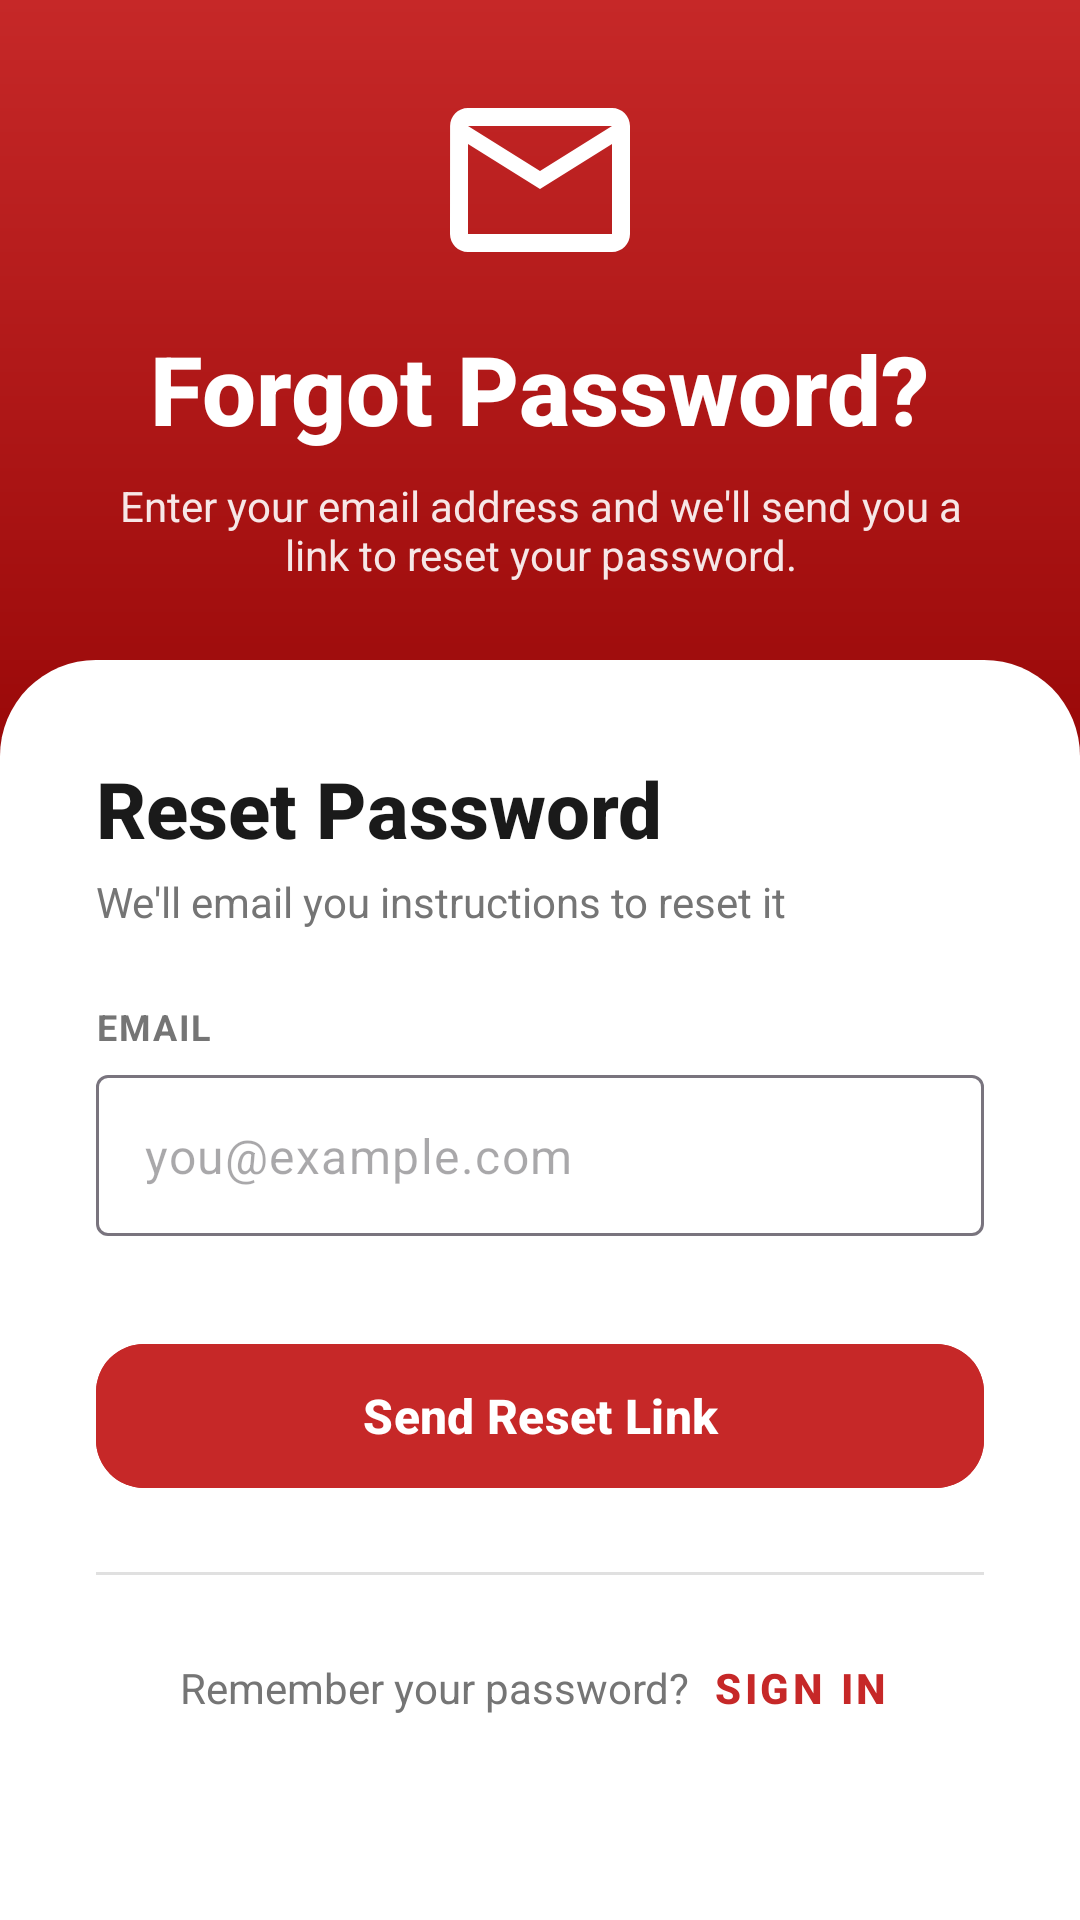

Here is an Android app screen rendered from its layout file. Give the layout XML and the strings, colors and styles it references.
<!-- AndroidManifest.xml: application theme Theme.BloodBank -->
<!-- res/layout/fragment_forgot_password.xml -->
<?xml version="1.0" encoding="utf-8"?>
<androidx.constraintlayout.widget.ConstraintLayout
    xmlns:android="http://schemas.android.com/apk/res/android"
    xmlns:app="http://schemas.android.com/apk/res-auto"
    xmlns:tools="http://schemas.android.com/tools"
    android:id="@+id/coordinator_forgot"
    android:layout_width="match_parent"
    android:layout_height="match_parent"
    android:background="@drawable/bg_gradient_auth"
    tools:context=".presentation.auth.forgotpassword.ForgotPasswordFragment">

    
    <LinearLayout
        android:id="@+id/branding_container"
        android:layout_width="match_parent"
        android:layout_height="wrap_content"
        android:layout_marginTop="24dp"
        android:layout_marginBottom="16dp"
        android:gravity="center"
        android:orientation="vertical"
        app:layout_constraintTop_toTopOf="parent">

        <ImageView
            android:layout_width="72dp"
            android:layout_height="72dp"
            android:src="@drawable/ic_email"
            android:contentDescription="Email icon"
            app:tint="@color/white"
            android:scaleType="fitCenter" />

        <TextView
            android:layout_width="wrap_content"
            android:layout_height="wrap_content"
            android:layout_marginTop="12dp"
            android:text="Forgot Password?"
            android:fontFamily="sans-serif-medium"
            android:textColor="@color/white"
            android:textSize="32sp"
            android:textStyle="bold" />

        <TextView
            android:layout_width="match_parent"
            android:layout_height="wrap_content"
            android:layout_marginTop="8dp"
            android:layout_marginHorizontal="32dp"
            android:gravity="center"
            android:text="Enter your email address and we'll send you a link to reset your password."
            android:textColor="@color/text_on_primary_subtle"
            android:textSize="14sp" />

    </LinearLayout>

    
    <ScrollView
        android:id="@+id/scroll_forgot"
        android:layout_width="match_parent"
        android:layout_height="wrap_content"
        android:background="@drawable/bg_card_auth"
        android:fillViewport="true"
        android:scrollbars="none"
        app:layout_constrainedHeight="true"
        app:layout_constraintBottom_toBottomOf="parent"
        app:layout_constraintTop_toBottomOf="@id/branding_container"
        app:layout_constraintVertical_bias="1.0">

        <LinearLayout
            android:id="@+id/card_forgot"
            android:layout_width="match_parent"
            android:layout_height="wrap_content"
            android:orientation="vertical"
            android:paddingHorizontal="8dp">

            
            <TextView
                android:layout_width="wrap_content"
                android:layout_height="wrap_content"
                android:fontFamily="sans-serif-medium"
                android:text="Reset Password"
                android:textColor="@color/on_surface"
                android:textSize="26sp"
                android:textStyle="bold" />

            <TextView
                android:layout_width="wrap_content"
                android:layout_height="wrap_content"
                android:layout_marginTop="4dp"
                android:text="We'll email you instructions to reset it"
                android:textColor="@color/gray_text"
                android:textSize="14sp" />

            
            <TextView
                android:layout_width="wrap_content"
                android:layout_height="wrap_content"
                android:layout_marginTop="24dp"
                android:text="EMAIL"
                android:textColor="@color/gray_text"
                android:textSize="12sp"
                android:textStyle="bold"
                android:letterSpacing="0.05" />

            
            <com.google.android.material.textfield.TextInputLayout
                android:id="@+id/til_email"
                style="@style/Widget.Material3.TextInputLayout.OutlinedBox"
                android:layout_width="match_parent"
                android:layout_height="wrap_content"
                android:layout_marginTop="8dp"
                app:hintEnabled="false">

                <com.google.android.material.textfield.TextInputEditText
                    android:id="@+id/et_email"
                    android:layout_width="match_parent"
                    android:layout_height="wrap_content"
                    android:hint="you@example.com"
                    android:inputType="textEmailAddress"
                    android:imeOptions="actionDone"
                    android:maxLines="1"
                    android:paddingVertical="16dp" />
            </com.google.android.material.textfield.TextInputLayout>

            
            <com.google.android.material.button.MaterialButton
                android:id="@+id/btn_send_reset"
                style="@style/Widget.Material3.Button"
                android:layout_width="match_parent"
                android:layout_height="56dp"
                android:layout_marginTop="32dp"
                android:backgroundTint="@color/blood_red"
                android:text="@string/btn_send_reset_link"
                android:textColor="@color/white"
                android:textSize="16sp"
                android:textStyle="bold"
                app:cornerRadius="@dimen/corner_large"
                app:elevation="4dp" />

            
            <com.google.android.material.progressindicator.LinearProgressIndicator
                android:id="@+id/progress_forgot"
                android:layout_width="match_parent"
                android:layout_height="wrap_content"
                android:layout_marginTop="4dp"
                android:visibility="gone"
                app:indicatorColor="@color/blood_red"
                app:trackColor="@color/stroke_light" />

            
            <LinearLayout
                android:layout_width="match_parent"
                android:layout_height="wrap_content"
                android:layout_marginVertical="24dp"
                android:gravity="center_vertical"
                android:orientation="horizontal">

                <View
                    android:layout_width="0dp"
                    android:layout_height="1dp"
                    android:layout_weight="1"
                    android:background="@color/stroke_light" />
            </LinearLayout>

            
            <LinearLayout
                android:layout_width="wrap_content"
                android:layout_height="wrap_content"
                android:layout_gravity="center_horizontal"
                android:orientation="horizontal">

                <TextView
                    android:layout_width="wrap_content"
                    android:layout_height="wrap_content"
                    android:text="Remember your password? "
                    android:textColor="@color/gray_text"
                    android:textSize="14sp" />

                <com.google.android.material.button.MaterialButton
                    android:id="@+id/btn_back_to_login"
                    style="@style/Widget.MaterialComponents.Button.TextButton"
                    android:layout_width="wrap_content"
                    android:layout_height="wrap_content"
                    android:text="Sign In"
                    android:textColor="@color/blood_red"
                    android:textSize="14sp"
                    android:textStyle="bold"
                    android:insetTop="0dp"
                    android:insetBottom="0dp"
                    android:minHeight="0dp"
                    android:minWidth="0dp"
                    android:paddingHorizontal="4dp" />
            </LinearLayout>

            <Space android:layout_height="32dp" android:layout_width="match_parent" />

        </LinearLayout>
    </ScrollView>

</androidx.constraintlayout.widget.ConstraintLayout>
<!-- resources referenced by this layout -->
<resources>
  <color name="blood_red">#C62828</color>
  <color name="gray_text">#757575</color>
  <color name="on_surface">#1A1A1A</color>
  <color name="stroke_light">#E0E0E0</color>
  <color name="text_on_primary_subtle">#E6FFFFFF</color>
  <color name="white">#FFFFFF</color>
  <dimen name="corner_large">16dp</dimen>
  <!-- drawable bg_card_auth (drawable) -->
  <?xml version="1.0" encoding="utf-8"?>
  <shape xmlns:android="http://schemas.android.com/apk/res/android"
      android:shape="rectangle">
      <solid android:color="@color/white" />
      <corners
          android:topLeftRadius="32dp"
          android:topRightRadius="32dp" />
      <padding
          android:left="24dp"
          android:right="24dp"
          android:top="32dp"
          android:bottom="32dp" />
  </shape>
  <!-- drawable bg_gradient_auth (drawable) -->
  <?xml version="1.0" encoding="utf-8"?>
  <shape xmlns:android="http://schemas.android.com/apk/res/android">
      <gradient
          android:type="linear"
          android:angle="160"
          android:startColor="#C62828"
          android:centerColor="#8E0000"
          android:endColor="#4A0000" />
  </shape>
  <!-- drawable ic_email (drawable) -->
  <vector xmlns:android="http://schemas.android.com/apk/res/android" android:width="24dp" android:height="24dp" android:viewportWidth="24.0" android:viewportHeight="24.0"><path android:fillColor="#FF000000" android:pathData="M20,4H4C2.9,4 2.01,4.9 2.01,6L2,18c0,1.1 0.9,2 2,2h16c1.1,0 2,-0.9 2,-2V6C22,4.9 21.1,4 20,4zM20,18H4V8l8,5 8,-5V18zM12,11L4,6h16L12,11z"/></vector>
  <string name="btn_send_reset_link">Send Reset Link</string>
  <style name="Theme.BloodBank" parent="Theme.Material3.DayNight.NoActionBar">
          
          <item name="colorPrimary">@color/blood_red</item>
          <item name="colorOnPrimary">@color/white</item>
          <item name="colorPrimaryContainer">@color/blood_red_container</item>
          <item name="colorOnPrimaryContainer">@color/on_blood_red_container</item>
          
          
          <item name="colorSecondary">@color/accent_coral</item>
          <item name="colorOnSecondary">@color/white</item>
          <item name="colorSecondaryContainer">@color/accent_coral_container</item>
          <item name="colorOnSecondaryContainer">@color/on_accent_coral_container</item>
  
          
          <item name="android:windowBackground">@color/off_white</item>
          <item name="colorSurface">@color/surface</item>
          <item name="colorOnSurface">@color/on_surface</item>
          <item name="colorSurfaceVariant">@color/surface_variant</item>
          <item name="colorOnSurfaceVariant">@color/on_surface_variant</item>
  
          
          <item name="android:statusBarColor">@color/blood_red_dark</item>
          <item name="android:windowLightStatusBar">false</item> 
      </style>
  <color name="blood_red_container">#FFEFF0</color>
  <color name="on_blood_red_container">#5C0000</color>
  <color name="accent_coral">#FF6F61</color>
  <color name="accent_coral_container">#FFEDEA</color>
  <color name="on_accent_coral_container">#650B00</color>
  <color name="off_white">#FAFAFA</color>
  <color name="surface">#FCFCFC</color>
  <color name="surface_variant">#F5F5F5</color>
  <color name="on_surface_variant">#535353</color>
  <color name="blood_red_dark">#8E0000</color>
</resources>
